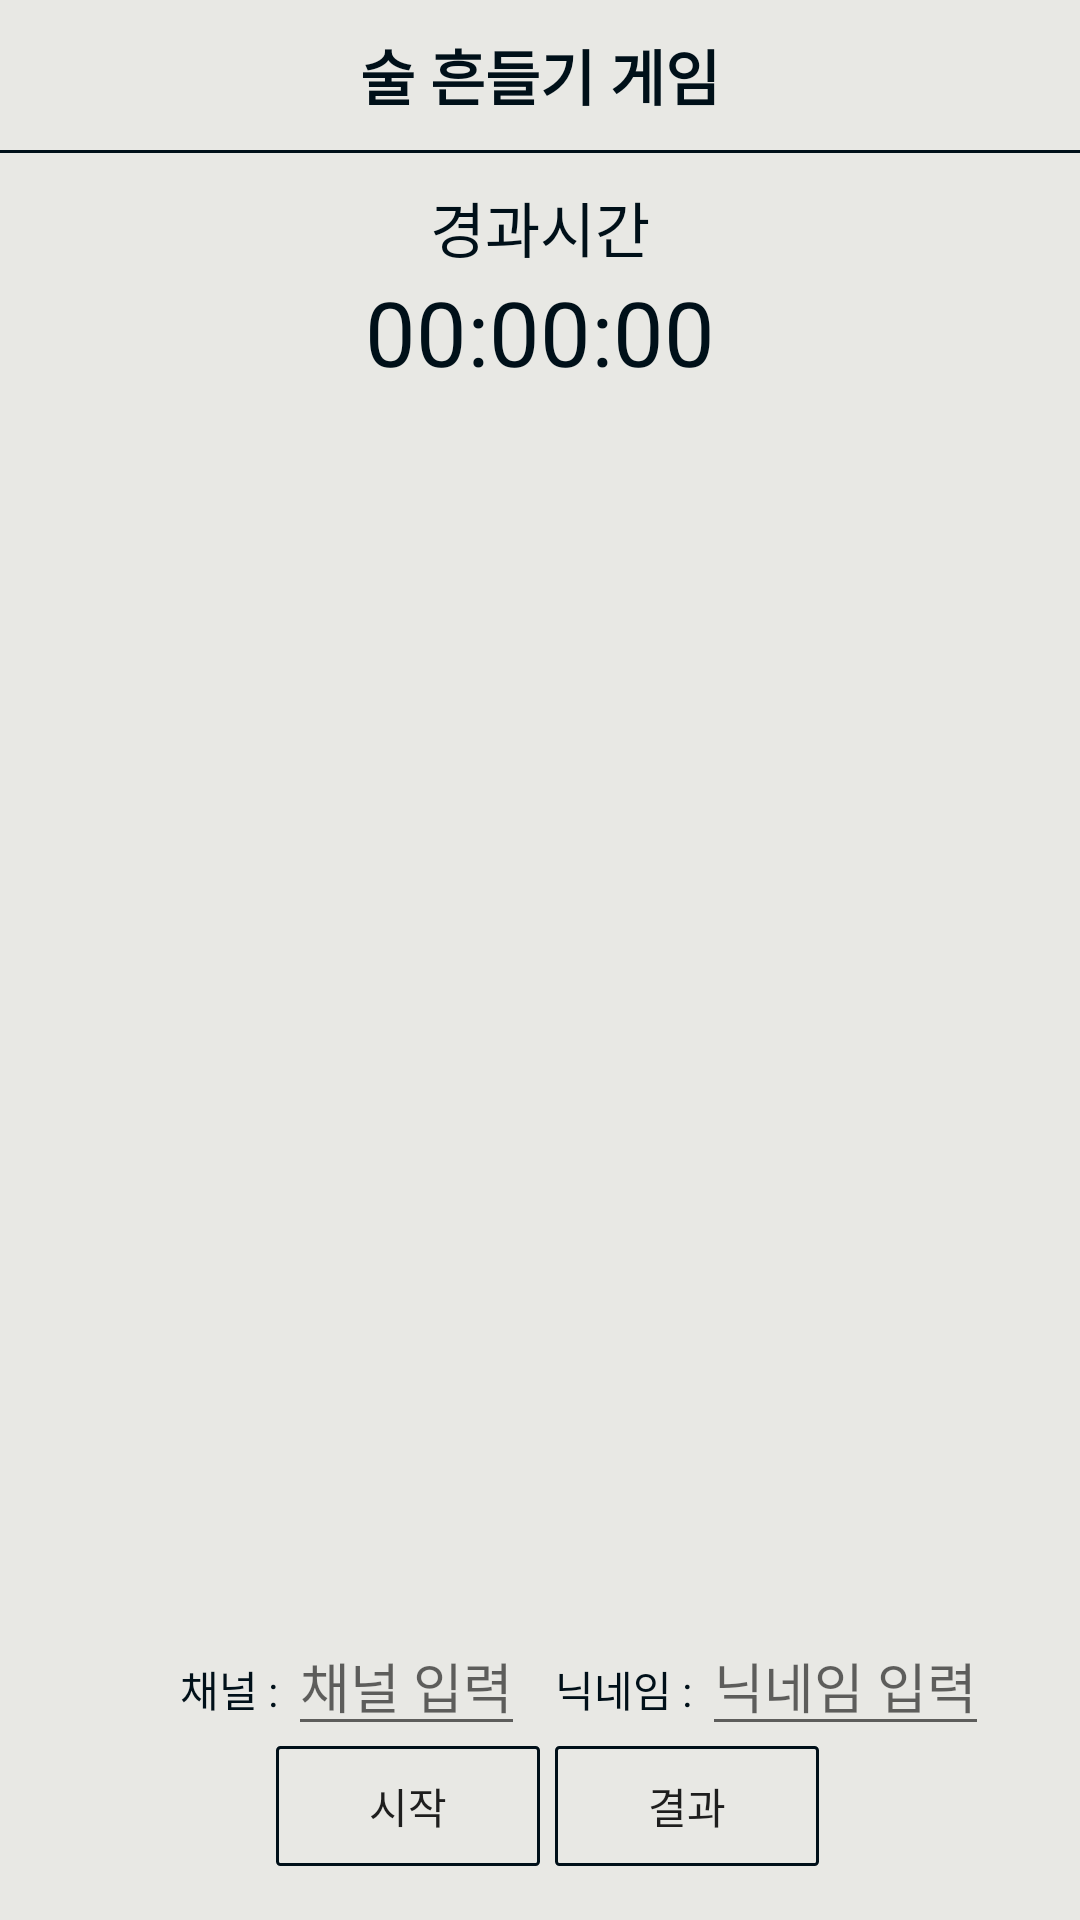

The Android layout XML behind this screen, and the referenced resources:
<!-- AndroidManifest.xml: application theme AppTheme -->
<!-- res/layout/activity_battle.xml -->
<?xml version="1.0" encoding="utf-8"?>
<LinearLayout xmlns:android="http://schemas.android.com/apk/res/android"
    android:layout_width="match_parent"
    android:layout_height="match_parent"
    android:gravity="center"
    android:background="#e8e8e4"
    android:orientation="vertical">

    <LinearLayout
        android:layout_width="match_parent"
        android:layout_height="50dp"
        android:gravity="center"
        android:orientation="horizontal">

        <ImageView
            android:id="@+id/battle_back"
            android:layout_width="40dp"
            android:layout_height="40dp"
            android:src="@drawable/ic_prev"
            android:background="@drawable/ripple_white"
            android:tint="@color/mainBlack" />

        <TextView
            android:layout_width="0dp"
            android:layout_height="wrap_content"
            android:layout_marginEnd="40dp"
            android:layout_weight="1"
            android:gravity="center"
            android:text="술 흔들기 게임"
            android:textColor="@color/mainBlack"
            android:textSize="20sp"
            android:textStyle="bold" />
    </LinearLayout>

    <View
        android:layout_width="match_parent"
        android:layout_height="1dp"
        android:background="@color/mainBlack"/>
    <LinearLayout
        android:layout_width="match_parent"
        android:layout_height="wrap_content"
        android:layout_marginTop="10dp"
        android:orientation="vertical">
        <TextView
            android:layout_width="match_parent"
            android:layout_height="wrap_content"
            android:gravity="center"
            android:textColor="@color/mainBlack"
            android:textSize="20sp"
            android:text="경과시간"/>
        <TextView
            android:layout_width="match_parent"
            android:layout_height="wrap_content"
            android:gravity="center"
            android:id="@+id/battle_timer"
            android:textColor="@color/mainBlack"
            android:textSize="30sp"
            android:text="00:00:00"/>
    </LinearLayout>

    <LinearLayout
        android:layout_width="match_parent"
        android:layout_height="match_parent"
        android:layout_marginTop="20dp"
        android:gravity="center_horizontal"
        android:orientation="vertical">

        <LinearLayout
            android:layout_width="match_parent"
            android:layout_height="wrap_content"
            android:gravity="center"
            android:orientation="vertical">
            <View
                android:id="@+id/progress"
                android:layout_width="100dp"
                android:layout_height="370dp"
                android:background="@drawable/soju_progress_clip" />
        </LinearLayout>
        <LinearLayout
            android:layout_width="match_parent"
            android:layout_height="match_parent"
            android:orientation="vertical"
            android:gravity="center">
            <LinearLayout
                android:layout_width="match_parent"
                android:layout_height="wrap_content"
                android:gravity="center"
                android:orientation="horizontal">
                <LinearLayout
                    android:layout_width="0dp"
                    android:layout_weight="1"
                    android:gravity="end"
                    android:layout_marginEnd="5dp"
                    android:layout_height="wrap_content"
                    android:orientation="horizontal">
                    <TextView
                        android:layout_width="wrap_content"
                        android:layout_height="wrap_content"
                        android:textColor="@color/mainBlack"
                        android:text="채널 : "/>
                    <EditText
                        android:layout_width="wrap_content"
                        android:layout_height="wrap_content"
                        android:maxLength="7"
                        android:gravity="center"
                        android:id="@+id/battle_channel"
                        android:shadowColor="@color/mainBlack"
                        android:hint="채널 입력"/>
                </LinearLayout>
                <LinearLayout
                    android:layout_width="0dp"
                    android:layout_weight="1"
                    android:layout_marginStart="5dp"
                    android:layout_height="match_parent"
                    android:orientation="horizontal">
                    <TextView
                        android:layout_width="wrap_content"
                        android:layout_height="wrap_content"
                        android:textColor="@color/mainBlack"
                        android:text="닉네임 : "/>
                    <EditText
                        android:layout_width="wrap_content"
                        android:layout_height="wrap_content"
                        android:maxLength="7"
                        android:gravity="center"
                        android:id="@+id/battle_name"
                        android:shadowColor="@color/mainBlack"
                        android:hint="닉네임 입력"/>
                </LinearLayout>

            </LinearLayout>
            <LinearLayout
                android:layout_width="wrap_content"
                android:layout_height="wrap_content"
                android:orientation="horizontal">
                <Button
                    android:id="@+id/battle_start"
                    android:layout_width="wrap_content"
                    android:layout_height="40dp"
                    android:layout_marginStart="5dp"
                    android:layout_marginEnd="5dp"
                    android:background="@drawable/corner_square_black"
                    android:text="시작" />
                <Button
                    android:id="@+id/battle_result"
                    android:layout_width="wrap_content"
                    android:layout_height="40dp"
                    android:background="@drawable/corner_square_black"
                    android:text="결과" />
            </LinearLayout>

        </LinearLayout>
    </LinearLayout>
</LinearLayout>
<!-- resources referenced by this layout -->
<resources>
  <color name="mainBlack">#001019</color>
  <!-- drawable corner_square_black (drawable) -->
  <?xml version="1.0" encoding="utf-8"?>
  <shape xmlns:android="http://schemas.android.com/apk/res/android">
      <corners android:radius="1dp"/>
      <solid android:color="#00ffffff"/>
      <stroke android:color="@color/mainBlack"
          android:width="1dp"/>
  </shape>
  <!-- drawable ripple_white (drawable) -->
  <?xml version="1.0" encoding="utf-8"?>
  <ripple xmlns:android="http://schemas.android.com/apk/res/android"
      xmlns:tools="http://schemas.android.com/tools"
      android:color="@color/colorWhite"
      tools:targetApi="lollipop"> 
      <item android:id="@android:id/background">
          <shape android:shape="rectangle">
              <solid android:color="#e8e8e4" /> 
          </shape>
      </item>
  </ripple>
  <!-- drawable soju_progress_clip (drawable) -->
  <?xml version="1.0" encoding="utf-8"?>
  <layer-list
      xmlns:android="http://schemas.android.com/apk/res/android" >
      <item android:drawable="@drawable/soju_gray"/>
      <item android:drawable="@drawable/screen_lock_clip"/>
  </layer-list>
  <style name="AppTheme" parent="Theme.AppCompat.Light.NoActionBar">
          
          <item name="colorPrimary">@color/colorPrimary</item>
          <item name="colorPrimaryDark">@color/colorPrimaryDark</item>
          <item name="colorAccent">@color/colorAccent</item>
          <item name="android:windowFullscreen">true</item>
      </style>
  <color name="colorWhite">#ffffff</color>
  <!-- drawable soju_gray: png bitmap (drawable, 36404 bytes) -->
  <!-- drawable screen_lock_clip (drawable) -->
  <?xml version="1.0" encoding="utf-8"?>
  <clip
      xmlns:android="http://schemas.android.com/apk/res/android"
      android:drawable="@drawable/soju_color"
      android:clipOrientation="vertical"
      android:gravity="bottom"/>
  <color name="colorPrimary">#001019</color>
  <color name="colorPrimaryDark">#000000</color>
  <color name="colorAccent">#ffffff</color>
</resources>
